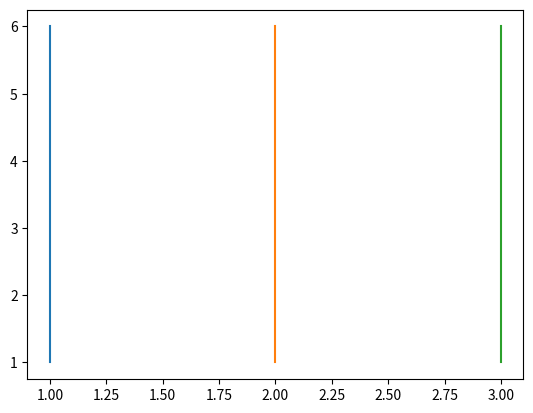
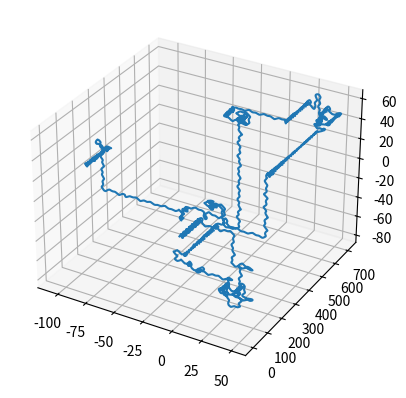
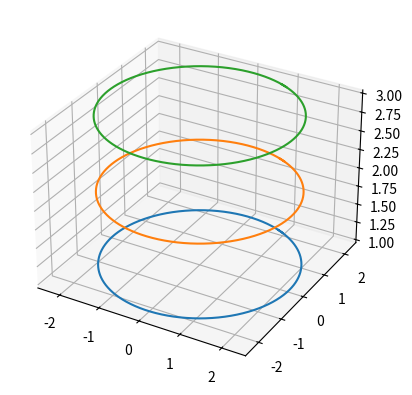

Python code for these plots, in order:
from scipy.integrate import solve_ivp
import numpy as np
import matplotlib.pyplot as plt
from mpl_toolkits.mplot3d import Axes3D


class MagneticField:
    def __init__(self, field: list, *params):
        # argument field expects list of field components in cartesians
        # argument params for arbitrary number of parameters to be used in field
        # length of params must represent number of params in field

        # store field and input parameters
        self.params = params

        self.bx = field[0]
        self.by = field[1]
        self.bz = field[2]

    def magnitude(self, pos):
        # calculate the magnitude of the field at a particular pos(x, y, z)
        return np.sqrt(
            np.power(self.bx(pos, *self.params), 2) +
            np.power(self.by(pos, *self.params), 2) +
            np.power(self.bz(pos, *self.params), 2)
        )


# to arrange field equations in form used for ode solver
def to_solve_field_lines(s, pos: list, field: MagneticField):
    mag = field.magnitude(pos)
    return [field.bx(pos, *field.params)/mag,
            field.by(pos, *field.params)/mag,
            field.bz(pos, *field.params)/mag]


# generate list of field line origins
def get_line_begin(x: list, y: list, z: list):
    start = []
    for x in np.linspace(0.1, 2, 1):
        for y in np.linspace(0.1, 2, 1):
            for z in np.linspace(0.1, 2, 1):
                start.append([x, y, z])
    return start


# generate field lines
def generate_lines(path, initial_pos: list, mag_field: MagneticField, method='RK45'):
    # path arg as list of path length values

    # find whether multiple lines are expected
    initial_pos = np.array(initial_pos)
    if initial_pos.ndim == 1:  # one field line expected
        sol = solve_ivp(lambda s, pos: to_solve_field_lines(s, pos, mag_field),
                        [path[0], path[-1]],
                        initial_pos,
                        t_eval=path,
                        method=method)
        return sol

    else:
        sols = []
        for pos in initial_pos:  # multiple field lines expected
            sols.append(solve_ivp(lambda s, pos: to_solve_field_lines(s, pos, mag_field),
                                  [path[0], path[-1]],
                                  pos,
                                  t_eval=path,
                                  method=method))
        return sols


# UNIFORM FIELD EXAMPLE
steps = np.linspace(0, 5, 1000)  # generate path length, smaller step length increases accuracy
# input field component functions, will be static field in y direction
uniform_field = MagneticField([
    lambda pos: 0,   # B_x
    lambda pos: 3,   # B_y
    lambda pos: 0])  # B_z
ini = [[1, 1, 0], [2, 1, 0], [3, 1, 0]]  # beginning of field lines
lines = generate_lines(steps, ini, uniform_field)  # list of line solutions
# line.y contains list of output positions
# eg line.y[0] will be list of x coordinates, line.y[1] will be y, line.y[2] will be z

# plot all lines
plt.figure()
for line in lines:
    plt.plot(line.y[0], line.y[1])


# ABC FIELD EXAMPLE
steps = np.linspace(0, 3000, 1000000)
abc_field = MagneticField([
    lambda pos, a, b, c, lamb: a*np.sin(lamb*pos[2]) + c*np.cos(lamb*pos[1]),
    lambda pos, a, b, c, lamb: b*np.sin(lamb*pos[0]) + a*np.cos(lamb*pos[2]),
    lambda pos, a, b, c, lamb: c*np.sin(lamb*pos[1]) + b*np.cos(lamb*pos[0])],
    1, np.sqrt(2/3), np.sqrt(1/3), 1
)
ini = [0.213, 0.342, 0.001]  # one field line
lines = generate_lines(steps, ini, abc_field)

fig = plt.figure()
ax = fig.add_subplot(111, projection='3d')
plt.plot(lines.y[0], lines.y[1], lines.y[2])


#  (WIRE FIELD mu_0*I/2pi=1)
steps = np.linspace(0, 14.2, 1000000)
abc_field = MagneticField([
    lambda pos: (1/(pos[0]**2+pos[1]**2))*(-pos[1]),
    lambda pos: (1/(pos[0]**2+pos[1]**2))*(pos[0]),
    lambda pos: 0],

)
ini = [[1, 2, 1], [1, 2, 2],[1, 2, 3]] # one field line
lines = generate_lines(steps, ini, abc_field, method='DOP853')

fig = plt.figure()
ax = fig.add_subplot(111, projection='3d')
for line in lines:
    plt.plot(line.y[0], line.y[1], line.y[2])

plt.grid()
plt.show()




"""

class MagneticField:
    def __init__(self, parameters):

        self.params = parameters

        self.bx = lambda pos: self.params[0]*np.sin(self.params[3]*pos[2]) + self.params[2]*np.cos(self.params[3]*pos[1])
        self.by = lambda pos: self.params[1]*np.sin(self.params[3]*pos[0]) + self.params[0]*np.cos(self.params[3]*pos[2])
        self.bz = lambda pos: self.params[2]*np.sin(self.params[3]*pos[1]) + self.params[1]*np.cos(self.params[3]*pos[0])

    def magnitude(self, pos):
        return np.sqrt(
            np.power(self.bx(pos), 2) +
            np.power(self.by(pos), 2) +
            np.power(self.bz(pos), 2)
        )


def solve_field_line(s, pos, field):
    mag = field.magnitude(pos)
    return [field.bx(pos)/mag, field.by(pos)/mag, field.bz(pos)/mag]


steps = np.linspace(0, 3000, 1000000)

start = []
for x in np.linspace(0.1, 2, 1):
    for y in np.linspace(0.1, 2, 1):
        for z in np.linspace(0.1, 2, 1):
            start.append([x, y, z])

print(start)
start = [[0.213, 0.342, 0.001]]

mag_field = MagneticField([1, np.sqrt(2/3), np.sqrt(1/3), 1])

fig = plt.figure()
ax = fig.add_subplot(111, projection='3d')

for p in start:

    sol = solve_ivp(lambda s, pos: solve_field_line(s, pos, mag_field), [steps[0], steps[-1]], p, t_eval=steps)
    plt.plot(sol.y[0], sol.y[1], sol.y[2])


plt.grid()

#ax.set_zlim(0, 2)
#ax.set_ylim(0, 2)
#ax.set_xlim(0, 2)

plt.show()
"""
